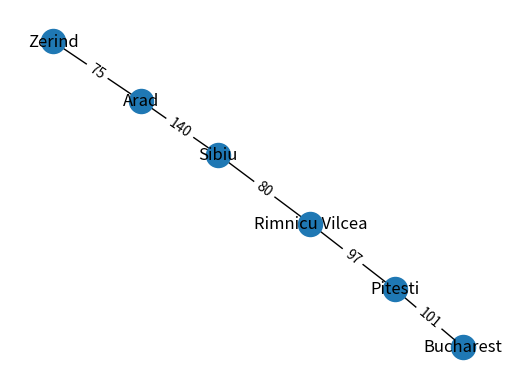

This figure's Python source:

# usando algoritmo a* hallar el camino mas corto entre dos nodos en un multigrafo de 20 nodos
import heapq
import matplotlib.pyplot as plt
import networkx as nx


def a_star(start_node, goal_node, graph, posicion):
    # Inicializar listas abierta y cerrada
    open_list = []
    closed_list = set()

    # Inicializar costos G y H de cada nodo
    g_costs = {node: float('inf') for node in graph}
    h_costs = {node: heuristic(node, posicion) for node in graph}
    g_costs[start_node] = 0

    # Agregar nodo inicial a lista abierta
    heapq.heappush(
        open_list, (g_costs[start_node] + h_costs[start_node], start_node))

    while open_list:
        # Seleccionar nodo con menor costo total estimado
        current_node = heapq.heappop(open_list)[1]

        # Si se alcanza el nodo objetivo, devolver la ruta
        if current_node == goal_node:
            path = []
            while current_node != start_node:
                path.append(current_node)
                current_node = graph[current_node]['parent']
            path.append(start_node)
            return path[::-1]  # , g_costs[goal_node]

        # Agregar nodo actual a lista cerrada
        closed_list.add(current_node)

        # Explorar nodos vecinos
        for neighbor, cost in graph[current_node]['neighbors'].items():
            if neighbor in closed_list:
                continue

            tentative_g_cost = g_costs[current_node] + cost
            if tentative_g_cost < g_costs[neighbor]:
                # Actualizar costos G y H del vecino
                g_costs[neighbor] = tentative_g_cost
                h_costs[neighbor] = heuristic(neighbor, posicion)
                graph[neighbor]['parent'] = current_node

                # Agregar vecino a lista abierta
                heapq.heappush(
                    open_list, (g_costs[neighbor] + h_costs[neighbor], neighbor))

    # No se encontró una ruta, devolver None
    return None


def heuristic(node1, posicion):  # estimar la distancia desde node1 hasta node2
    # distancia euclidiana entre nodos
    return ((posicion[node1]))


if __name__ == '__main__':
    # Ejemplo de uso
    graph = {
        'Bucharest': {'neighbors': {'Urziceni': 85, 'Fagaras': 211, 'Pitesti': 101, 'Giurgiu': 90}, 'parent': None},
        'Urziceni': {'neighbors': {'Bucharest': 85, 'Hirsova': 98, 'Vaslui': 142}, 'parent': None},
        'Vaslui': {'neighbors': {'Lasi': 92, 'Urziceni': 142}, 'parent': None},
        'Lasi': {'neighbors': {'Neamt': 87, 'Vaslui':92}, 'parent': None},
        'Neamt': {'neighbors': {'Lasi':  87}, 'parent': None},
        'Hirsova': {'neighbors': {'Eforie':86, 'Urziceni': 98}, 'parent': None},
        'Eforie': {'neighbors': {'Hirsova': 86}, 'parent': None},
        'Fagaras': {'neighbors': {'Sibiu': 99, 'Bucharest': 211}, 'parent': None},
        'Sibiu': {'neighbors': {'Rimnicu Vilcea':80, 'Oradea': 151, 'Arad': 140, 'Fagaras': 99}, 'parent': None},
        'Oradea': {'neighbors': {'Zerind': 71, 'Sibiu': 151}, 'parent': None},
        'Zerind': {'neighbors': {'Oradea': 71, 'Arad': 75}, 'parent': None},
        'Arad': {'neighbors': {'Sibiu': 140, 'Zerind': 75, 'Timisoara': 118}, 'parent': None},
        'Timisoara': {'neighbors': {'Lugoj': 11, 'Arad': 118}, 'parent': None},
        'Lugoj': {'neighbors': {'Timisoara': 111, 'Mehadia': 70}, 'parent': None},
        'Mehadia': {'neighbors': {'Lugoj': 70, 'Dobreta': 75}, 'parent': None},
        'Dobreta': {'neighbors': {'Mehadia': 75, 'Craiova': 120}, 'parent': None},
        'Craiova': {'neighbors': {'Dobreta':120 ,'Rimnicu Vilcea': 146, 'Pitesti': 138}, 'parent': None},
        'Rimnicu Vilcea': {'neighbors': {'Sibiu': 80, 'Craiova': 146,'Pitesti':97}, 'parent': None},
        'Pitesti': {'neighbors': {'Craiova':138 , 'Bucharest': 101, 'Rimnicu Vilcea': 97}, 'parent': None},
        'Giurgiu': {'neighbors': {'Bucharest': 90}, 'parent': None}
    }
    posicion = {
        'Arad': 366,
        'Bucharest': 0,
        'Craiova':  160,
        'Dobreta': 242,
        'Eforie': 161,
        'Fagaras': 176,
        'Giurgiu': 77,
        'Hirsova': 151,
        'Lasi': 226,
        'Lugoj': 244,
        'Mehadia': 241,
        'Neamt': 234,
        'Oradea': 380,
        'Pitesti': 100,
        'Rimnicu Vilcea': 193,
        'Sibiu': 253,
        'Timisoara': 329,
        'Urziceni': 80,
        'Vaslui': 199,
        'Zerind': 374
    }

    start_node = 'Zerind'
    goal_node = 'Bucharest'
    tree = a_star(start_node, goal_node, graph, posicion)
    #agregamos el dato de la distancia entre esas ciudades
    weight=[]
    for i in range(len(tree)-1):
        weight.append(graph[tree[i]]['neighbors'][tree[i+1]])
    #cambiamos el formato de la informacion para graficar
    edges = []
    for i in range(len(tree)):
        if i<len(weight):
            edges.append((tree[i], tree[i+1], {'weight': weight[i]}))
        
    G = nx.Graph()
    G.add_nodes_from(tree)
    G.add_edges_from(edges)
    pos = nx.spring_layout(G)
    # Dibujamos el grafo con las aristas y los pesos de las aristas
    nx.draw_networkx_nodes(G, pos)
    nx.draw_networkx_labels(G, pos)
    nx.draw_networkx_edges(G, pos, edgelist=edges, width=1)
    labels = nx.get_edge_attributes(G, 'weight')
    nx.draw_networkx_edge_labels(G, pos, edge_labels=labels)

    # Mostramos el grafo
    plt.axis('off')
    plt.show()
